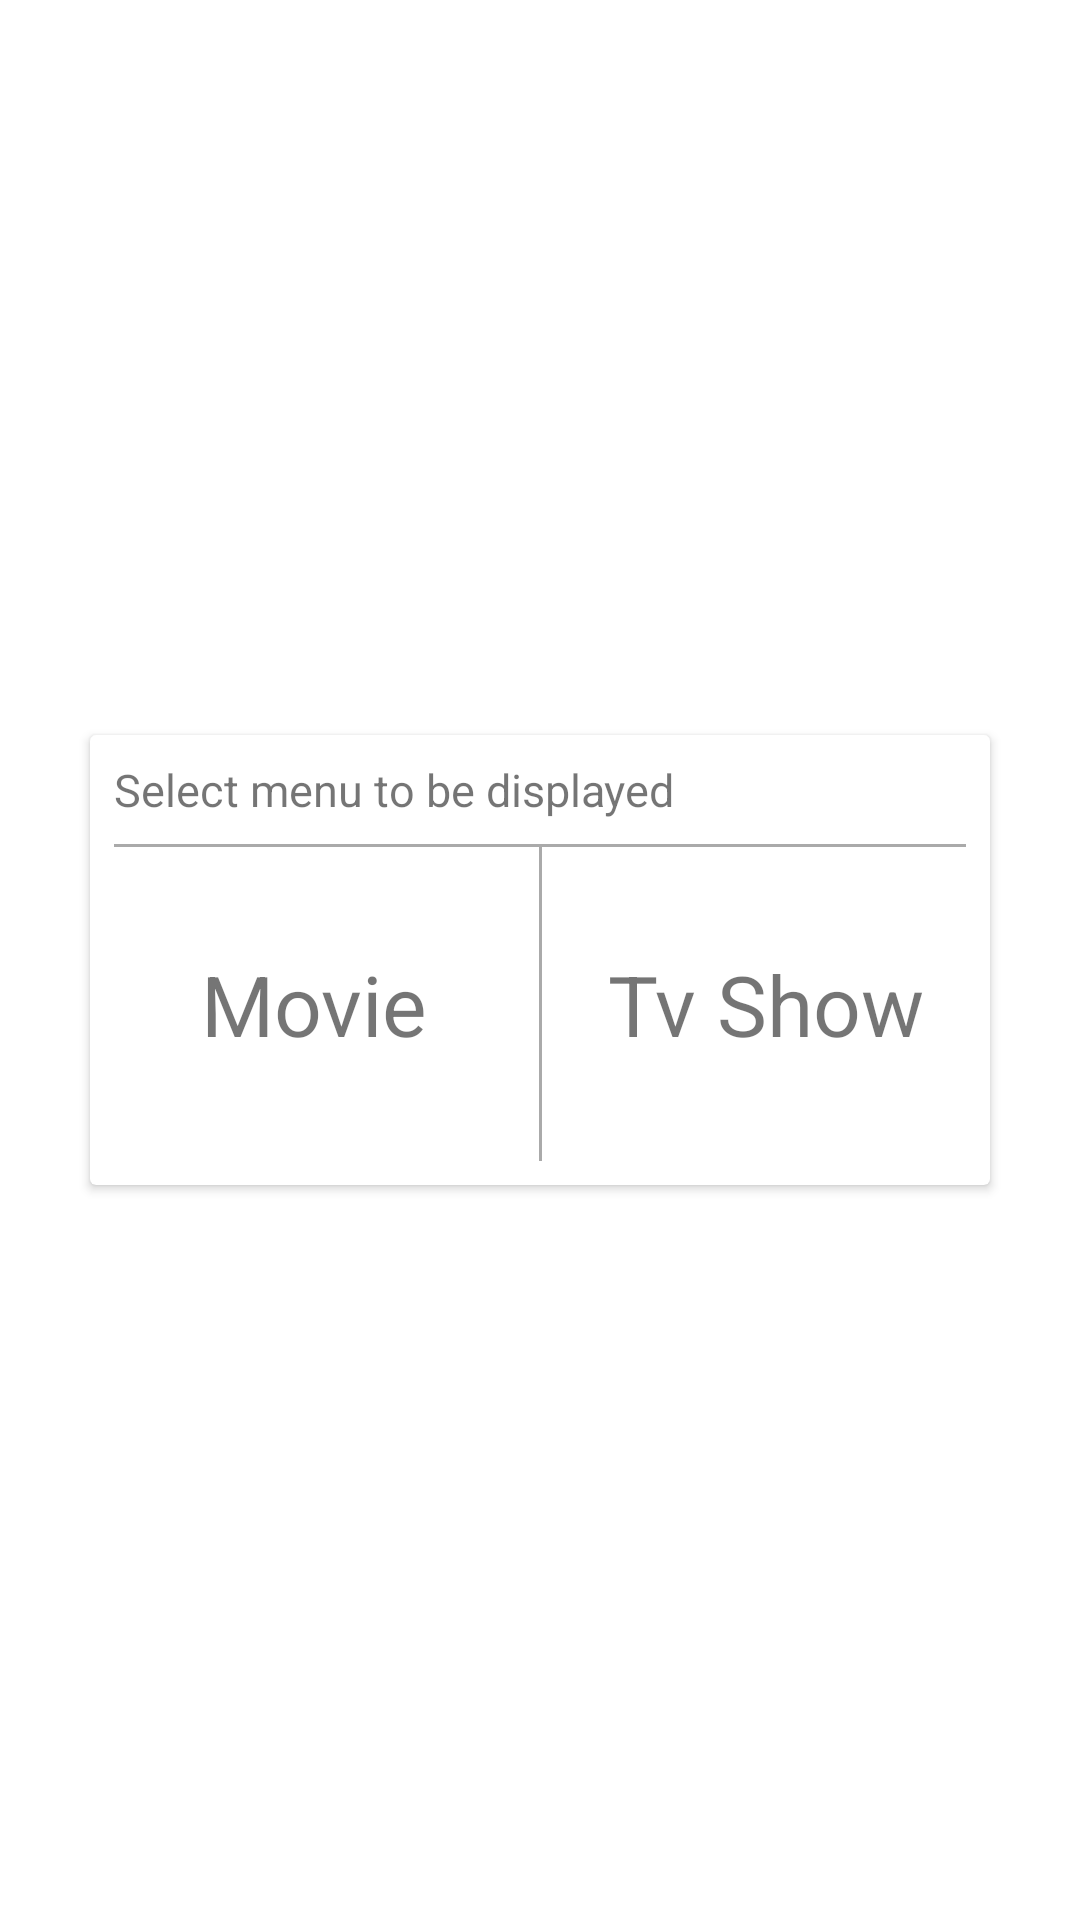

Write the Android layout XML for this screen, with the resource values it uses.
<!-- AndroidManifest.xml: application theme Theme.MovieCatalogue -->
<!-- res/layout/custom_dialog.xml -->
<?xml version="1.0" encoding="utf-8"?>
<androidx.constraintlayout.widget.ConstraintLayout xmlns:android="http://schemas.android.com/apk/res/android"
    xmlns:app="http://schemas.android.com/apk/res-auto"
    xmlns:tools="http://schemas.android.com/tools"
    android:layout_width="match_parent"
    android:layout_height="match_parent">

    <androidx.cardview.widget.CardView
        android:id="@+id/cardView"
        android:layout_width="300dp"
        android:layout_height="150dp"
        android:layout_weight="8"
        android:elevation="8dp"
        app:layout_constraintBottom_toBottomOf="parent"
        app:layout_constraintEnd_toEndOf="parent"
        app:layout_constraintStart_toStartOf="parent"
        app:layout_constraintTop_toTopOf="parent">

        <androidx.constraintlayout.widget.ConstraintLayout
            android:layout_width="match_parent"
            android:layout_height="match_parent">

            <TextView
                android:id="@+id/tvChose"
                android:layout_width="wrap_content"
                android:layout_height="wrap_content"
                android:layout_marginStart="8dp"
                android:layout_marginTop="8dp"
                android:text="@string/txt_choose"
                android:textSize="15sp"
                app:layout_constraintEnd_toEndOf="parent"
                app:layout_constraintHorizontal_bias="0.0"
                app:layout_constraintStart_toStartOf="parent"
                app:layout_constraintTop_toTopOf="parent" />

            <androidx.constraintlayout.widget.ConstraintLayout
                android:id="@+id/cTvShow"
                android:layout_width="0dp"
                android:layout_height="0dp"
                android:layout_marginStart="8dp"
                android:layout_marginEnd="8dp"
                android:layout_marginBottom="8dp"
                app:layout_constraintBottom_toBottomOf="parent"
                app:layout_constraintEnd_toEndOf="parent"
                app:layout_constraintStart_toEndOf="@+id/batas1"
                app:layout_constraintTop_toBottomOf="@+id/batas2">

                <TextView
                    android:id="@+id/tvTvShow"
                    android:layout_width="wrap_content"
                    android:layout_height="wrap_content"
                    android:layout_marginStart="8dp"
                    android:layout_marginTop="8dp"
                    android:layout_marginEnd="8dp"
                    android:layout_marginBottom="8dp"
                    android:text="@string/tvshow"
                    android:textAlignment="center"
                    android:textSize="28sp"
                    app:layout_constraintBottom_toBottomOf="parent"
                    app:layout_constraintEnd_toEndOf="parent"
                    app:layout_constraintStart_toStartOf="parent"
                    app:layout_constraintTop_toTopOf="parent" />
            </androidx.constraintlayout.widget.ConstraintLayout>

            <androidx.constraintlayout.widget.ConstraintLayout
                android:id="@+id/cMovie"
                android:layout_width="0dp"
                android:layout_height="0dp"
                android:layout_marginStart="8dp"
                android:layout_marginEnd="8dp"
                android:layout_marginBottom="8dp"
                app:layout_constraintBottom_toBottomOf="parent"
                app:layout_constraintEnd_toStartOf="@+id/batas1"
                app:layout_constraintStart_toStartOf="parent"
                app:layout_constraintTop_toBottomOf="@+id/batas2">

                <TextView
                    android:id="@+id/tvMovie"
                    android:layout_width="wrap_content"
                    android:layout_height="wrap_content"
                    android:layout_marginStart="8dp"
                    android:layout_marginTop="8dp"
                    android:layout_marginEnd="8dp"
                    android:layout_marginBottom="8dp"
                    android:text="@string/movie"
                    android:textAlignment="center"
                    android:textSize="28sp"
                    app:layout_constraintBottom_toBottomOf="parent"
                    app:layout_constraintEnd_toEndOf="parent"
                    app:layout_constraintStart_toStartOf="parent"
                    app:layout_constraintTop_toTopOf="parent" />
            </androidx.constraintlayout.widget.ConstraintLayout>

            <View
                android:id="@+id/batas1"
                android:layout_width="1dp"
                android:layout_height="0dp"
                android:layout_marginBottom="8dp"
                android:background="@android:color/darker_gray"
                app:layout_constraintBottom_toBottomOf="parent"
                app:layout_constraintEnd_toEndOf="parent"
                app:layout_constraintStart_toStartOf="parent"
                app:layout_constraintTop_toBottomOf="@+id/batas2">

            </View>

            <View
                android:id="@+id/batas2"
                android:layout_width="0dp"
                android:layout_height="1dp"
                android:layout_marginStart="8dp"
                android:layout_marginTop="8dp"
                android:layout_marginEnd="8dp"
                android:background="@android:color/darker_gray"
                app:layout_constraintEnd_toEndOf="parent"
                app:layout_constraintStart_toStartOf="parent"
                app:layout_constraintTop_toBottomOf="@+id/tvChose" />
        </androidx.constraintlayout.widget.ConstraintLayout>

    </androidx.cardview.widget.CardView>

</androidx.constraintlayout.widget.ConstraintLayout>
<!-- resources referenced by this layout -->
<resources>
  <string name="movie">Movie</string>
  <string name="tvshow">Tv Show</string>
  <string name="txt_choose">Select menu to be displayed</string>
  <style name="Theme.MovieCatalogue" parent="Theme.MaterialComponents.DayNight.DarkActionBar">
          
          <item name="colorPrimary">@color/colorPrimary</item>
          <item name="colorPrimaryVariant">@color/colorPrimaryDark</item>
          <item name="colorOnPrimary">@color/white</item>
          
          <item name="colorSecondary">@color/teal_200</item>
          <item name="colorSecondaryVariant">@color/teal_700</item>
          <item name="colorOnSecondary">@color/black</item>
          
          <item name="android:statusBarColor" tools:targetApi="l">?attr/colorPrimaryVariant</item>
          
      </style>
  <color name="colorPrimary">#73a7ad</color>
  <color name="colorPrimaryDark">#4b7176</color>
  <color name="white">#FFFFFFFF</color>
  <color name="teal_200">#FF03DAC5</color>
  <color name="teal_700">#FF018786</color>
  <color name="black">#FF000000</color>
</resources>
